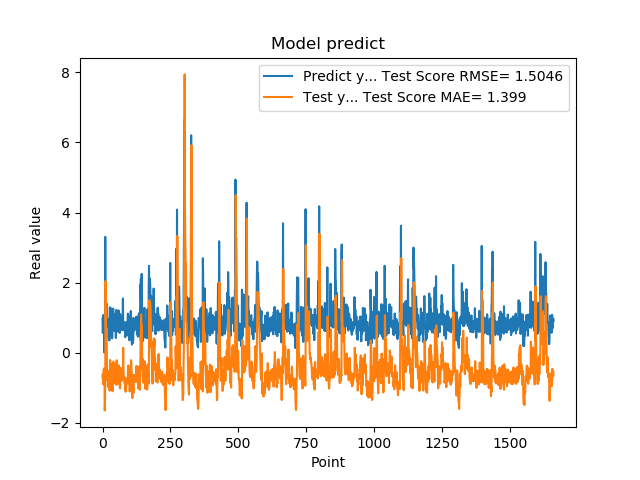

Source data for this figure (header and first rows):
9.743152856830000763e-01, -7.030393850445042503e-01
5.654720067979999154e-01, -6.150372714717179390e-01
7.307389974590000614e-01, -9.057938682997801472e-01
1.074290990829999792e+00, -8.216390664129678001e-01
9.521890282630000035e-01, -4.845441951335338615e-01
9.879170060160000766e-01, -5.237591186829475554e-01
1.011654973029999960e+00, -4.856258112908006241e-01
0.000000000000000000e+00, -4.391415687125587719e-01
7.643579840659999736e-01, -1.650098668997636686e+00
7.788103222849999119e-01, -1.480209289187287558e+00
3.306220054629999794e+00, -7.309318115370838642e-01
1.055441975589999970e+00, 2.043635846950393908e+00
7.543110251430000801e-01, 9.608180894833978636e-01
7.915459871289999283e-01, 5.989201885742152509e-01
1.409499049189999909e+00, 4.268342742435697335e-01
8.875439763070001042e-01, 6.900881686010650329e-01
6.401469707490000660e-01, -2.256890300846186859e-01
5.082880258560000808e-01, -5.452940833409565258e-01
8.640019893649999450e-01, -7.874512577755378162e-01
5.725920200349999822e-01, -6.496796352108548112e-01
8.469420075419999971e-01, -9.775651684672758135e-01
9.181020259860001032e-01, -7.935563666747708078e-01
7.976629734039999420e-01, -6.490297763005038467e-01
9.608020186419998776e-01, -7.043777436274262227e-01
9.555831551549999192e-01, -5.590623975838709958e-01
3.470349907879999862e-01, -5.231002111481327654e-01
9.546210169789999256e-01, -1.087442765349907692e+00
1.293938040730000072e+00, -6.623602747458131601e-01
5.251880288119999962e-01, -2.105500897119510773e-01
4.773890078070000542e-01, -8.089398751678346100e-01
1.275226235389999907e+00, -9.879998043570219490e-01
8.723750114439999814e-01, -3.238315417137568875e-01
8.355640172959999390e-01, -5.707303902548755969e-01
7.321749925609999377e-01, -6.347553032388502103e-01
7.640249729160000225e-01, -7.613549939533357236e-01
4.072830080990000323e-01, -7.874868660736191739e-01
4.752210080619999610e-01, -1.093600760831464846e+00
8.781340122220000488e-01, -1.103669505093326286e+00
7.414129972460000717e-01, -7.747781904603971981e-01
1.258002042770000051e+00, -8.113200658145489630e-01
1.069700956339999953e+00, -2.562061826042744683e-01
7.274609804150000691e-01, -3.459809029824970072e-01
7.892770171170000459e-01, -6.973531304260784935e-01
6.237750053410000550e-01, -7.374724472173875833e-01
6.914690136910000007e-01, -8.787502418452752817e-01
8.557710051540000640e-01, -8.626892487559973954e-01
7.093830108640000187e-01, -6.899351032099668712e-01
1.014547944070000041e+00, -7.473618524788961937e-01
1.115731000900000103e+00, -5.154850842626667040e-01
4.182830154900000208e-01, -3.341722495317607233e-01
1.002280950550000105e+00, -9.167999463504229452e-01
1.218860983849999968e+00, -5.076215856400135840e-01
1.143296003339999922e+00, -2.193585992532714191e-01
6.528189778330000248e-01, -2.989332859169278600e-01
6.746559739110000731e-01, -7.196051905912654867e-01
6.009536385540000802e-01, -7.725941559952725912e-01
6.694570183749999348e-01, -9.054433863409421246e-01
6.538079977039999990e-01, -9.031716826479219140e-01
7.814120054240000224e-01, -8.343414098706025683e-01
1.206303954120000022e+00, -7.472588781584769135e-01
8.469259738919999725e-01, -3.638095679877759725e-01
... 1,599 more rows
